Run: headless pygame with SDL's dummy video driver; simulated clock (each Clock.tick advances the game by its frame time, no real sleeping); random seed 0; keys injected as events and as key.get_pressed() state; no mouse input.
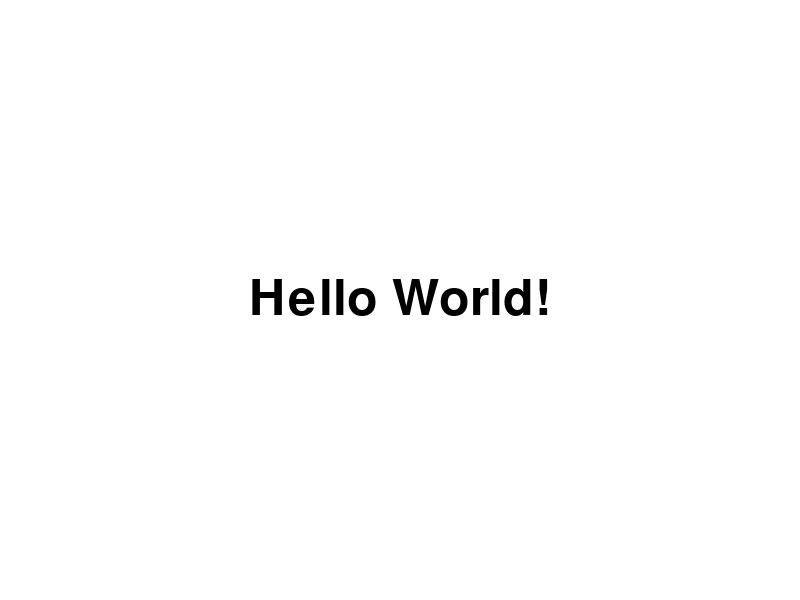
Frame 1 of 4 · flips 1–60 · no input
Frame 2 of 4 · flips 61–180 · tapped SPACE, RETURN · held RIGHT (→), D · screen unchanged from frame 1, image omitted
Frame 3 of 4 · flips 181–300 · held DOWN (↓), S · screen unchanged from frame 2, image omitted
Frame 4 of 4 · flips 301–420 · held LEFT (←), A, UP (↑), W · screen unchanged from frame 3, image omitted

The pygame program that drew these frames:

import pygame
import sys

# Initialize Pygame
pygame.init()

# Set up the display
WINDOW_WIDTH = 800
WINDOW_HEIGHT = 600
screen = pygame.display.set_mode((WINDOW_WIDTH, WINDOW_HEIGHT))
pygame.display.set_caption("Pygame Hello World")

# Colors
WHITE = (255, 255, 255)
BLACK = (0, 0, 0)

# Font
font = pygame.font.Font(None, 74)

# Main game loop
running = True
while running:
    for event in pygame.event.get():
        if event.type == pygame.QUIT:
            running = False

    # Clear the screen
    screen.fill(WHITE)

    # Render the text
    text = font.render("Hello World!", True, BLACK)
    text_rect = text.get_rect(center=(WINDOW_WIDTH/2, WINDOW_HEIGHT/2))
    
    # Draw the text
    screen.blit(text, text_rect)

    # Update the display
    pygame.display.flip()

# Quit Pygame
pygame.quit()
sys.exit() 
